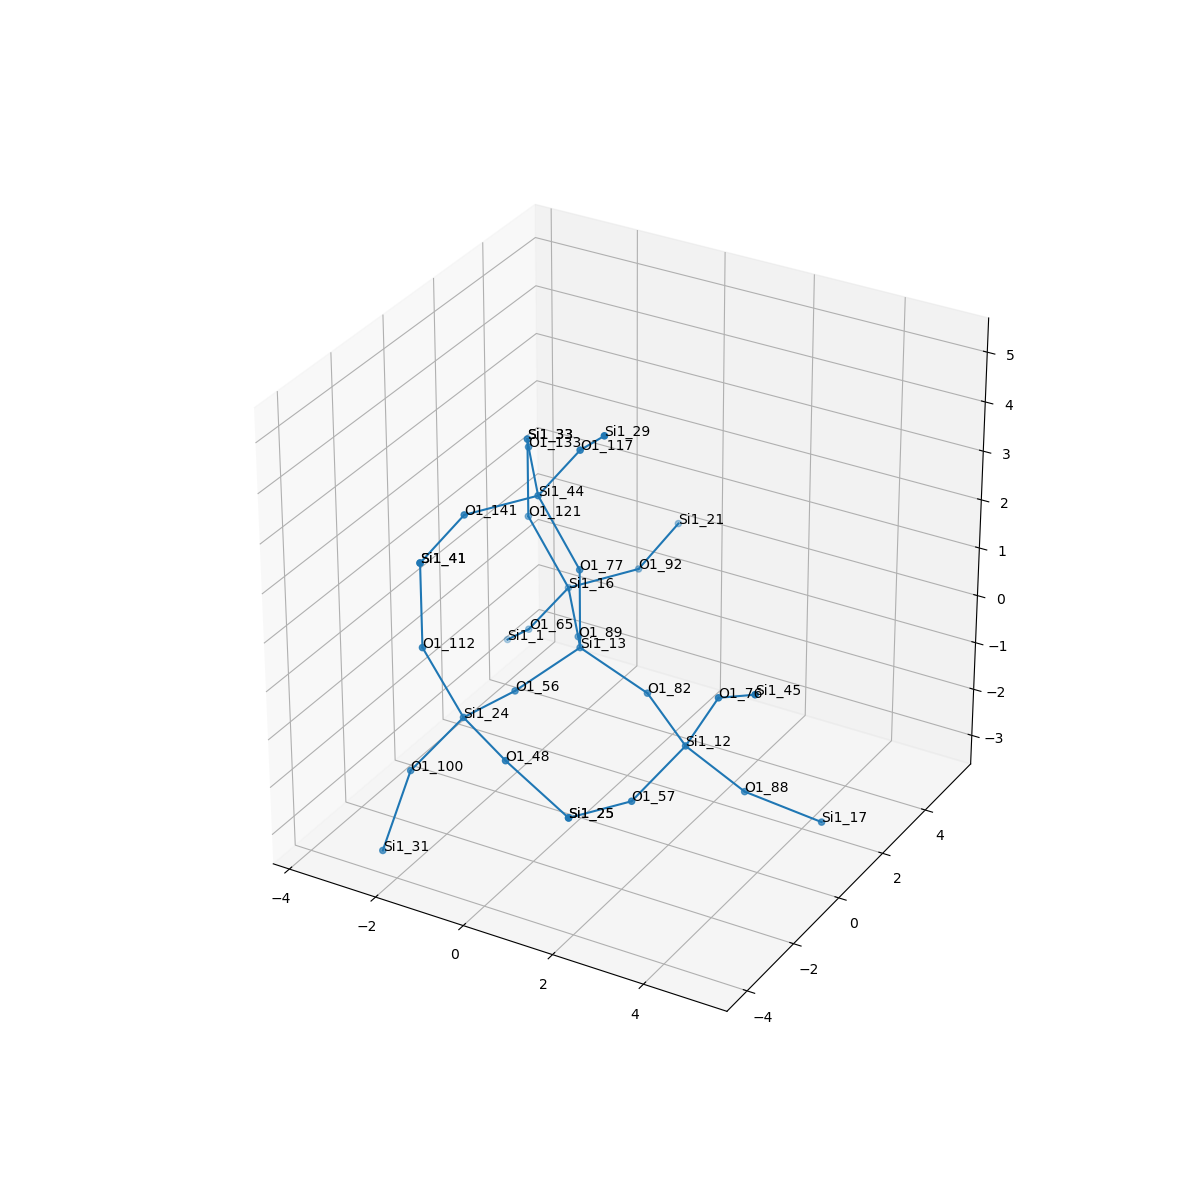

Data behind this chart, as committed beside it:
, neighbor_num, isite, atom, x, y, z, front_index
0, 0, 13, Si1, 0.0, 0.0, 0.0, 
1, 1, 89, O1, -0.7588, 1.312, -0.5396, 0.0
2, 1, 56, O1, -0.7596, -1.315, -0.539, 0.0
3, 1, 77, O1, 1.1102230246251565e-16, -1.4421036061689087e-16, 1.609, 0.0
4, 1, 82, O1, 1.517, -2.45400640657985e-17, -0.5377, 0.0
5, 2, 16, Si1, -1.687, 2.606, -0.2987, 1.0
6, 2, 24, Si1, -1.037, -2.898, -0.4663, 2.0
7, 2, 44, Si1, -0.824, -0.1769, 2.98, 3.0
8, 2, 12, Si1, 2.825, -0.8718, -0.8838, 4.0
9, 3, 92, O1, -0.7611, 3.919, -0.2059, 5.0
10, 3, 121, O1, -2.511, 2.429, 1.072, 5.0
11, 3, 65, O1, -2.716, 2.759, -1.528, 5.0
12, 3, 100, O1, -2.026, -3.322, -1.665, 6.0
13, 3, 48, O1, 0.3537, -3.696, -0.6103, 6.0
14, 3, 112, O1, -1.721, -3.263, 0.9445, 6.0
15, 3, 133, O1, -1.752, 1.117, 3.22, 7.0
16, 3, 141, O1, -1.75, -1.49, 2.887, 7.0
17, 3, 117, O1, 0.2052, -0.3294, 4.209, 7.0
18, 3, 88, O1, 3.734, -0.07415, -1.945, 8.0
19, 3, 57, O1, 2.376, -2.282, -1.52, 8.0
20, 3, 76, O1, 3.669, -1.132, 0.4613, 8.0
21, 4, 21, Si1, -0.6592, 5.487, 0.1447, 9.0
22, 4, 33, Si1, -2.511, 2.429, 2.681, 10.0
23, 4, 1, Si1, -3.73, 3.648, -2.407, 11.0
24, 4, 31, Si1, -2.226, -4.148, -3.033, 12.0
25, 4, 25, Si1, 1.783, -3.768, -1.348, 13.0
26, 4, 41, Si1, -1.852, -3.057, 2.536, 14.0
27, 4, 33, Si1, -2.511, 2.429, 2.681, 15.0
28, 4, 41, Si1, -1.852, -3.057, 2.536, 16.0
29, 4, 29, Si1, 1.219, -1.218, 5.088, 17.0
30, 4, 17, Si1, 5.157, 0.4941, -2.44, 18.0
31, 4, 25, Si1, 1.783, -3.768, -1.348, 19.0
32, 4, 45, Si1, 4.853, -1.929, 1.203, 20.0
